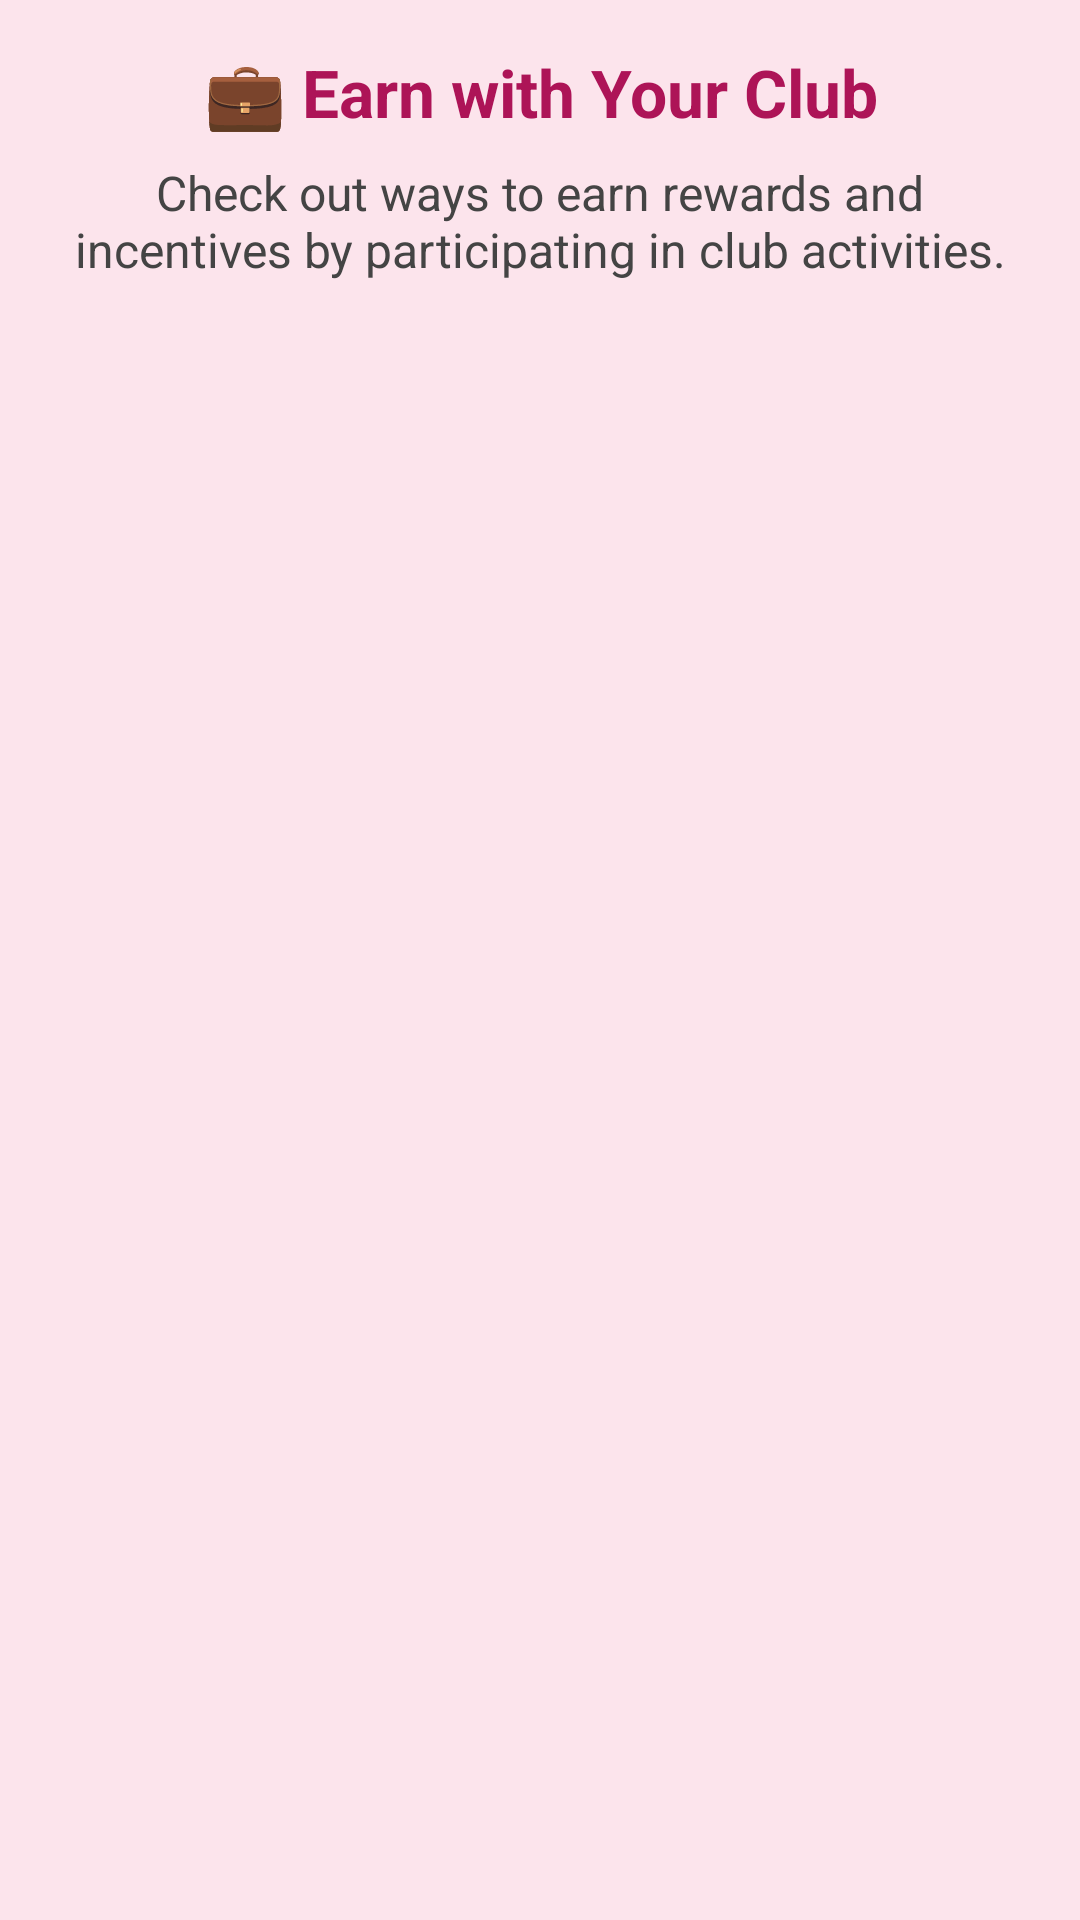

This screen was rendered from an Android layout file. Write that file and the resources it references.
<!-- AndroidManifest.xml: application theme AppTheme -->
<!-- res/layout/activity_earn_money.xml -->
<LinearLayout xmlns:android="http://schemas.android.com/apk/res/android"
    android:layout_width="match_parent"
    android:layout_height="match_parent"
    android:orientation="vertical"
    android:padding="16dp"
    android:background="#FCE4EC">

    <TextView
        android:layout_width="match_parent"
        android:layout_height="wrap_content"
        android:text="💼 Earn with Your Club"
        android:textSize="22sp"
        android:textStyle="bold"
        android:textColor="#AD1457"
        android:gravity="center"
        android:layout_marginBottom="8dp" />

    <TextView
        android:layout_width="match_parent"
        android:layout_height="wrap_content"
        android:text="Check out ways to earn rewards and incentives by participating in club activities."
        android:textSize="16sp"
        android:textColor="#444"
        android:gravity="center"
        android:layout_marginBottom="24dp" />

    

</LinearLayout>
<!-- resources referenced by this layout -->
<resources>
  <style name="AppTheme" parent="Theme.AppCompat.Light.NoActionBar">
          
          <item name="colorPrimary">#6200EE</item>
          <item name="colorPrimaryDark">#3700B3</item>
          <item name="colorAccent">#03DAC5</item>
      </style>
</resources>
